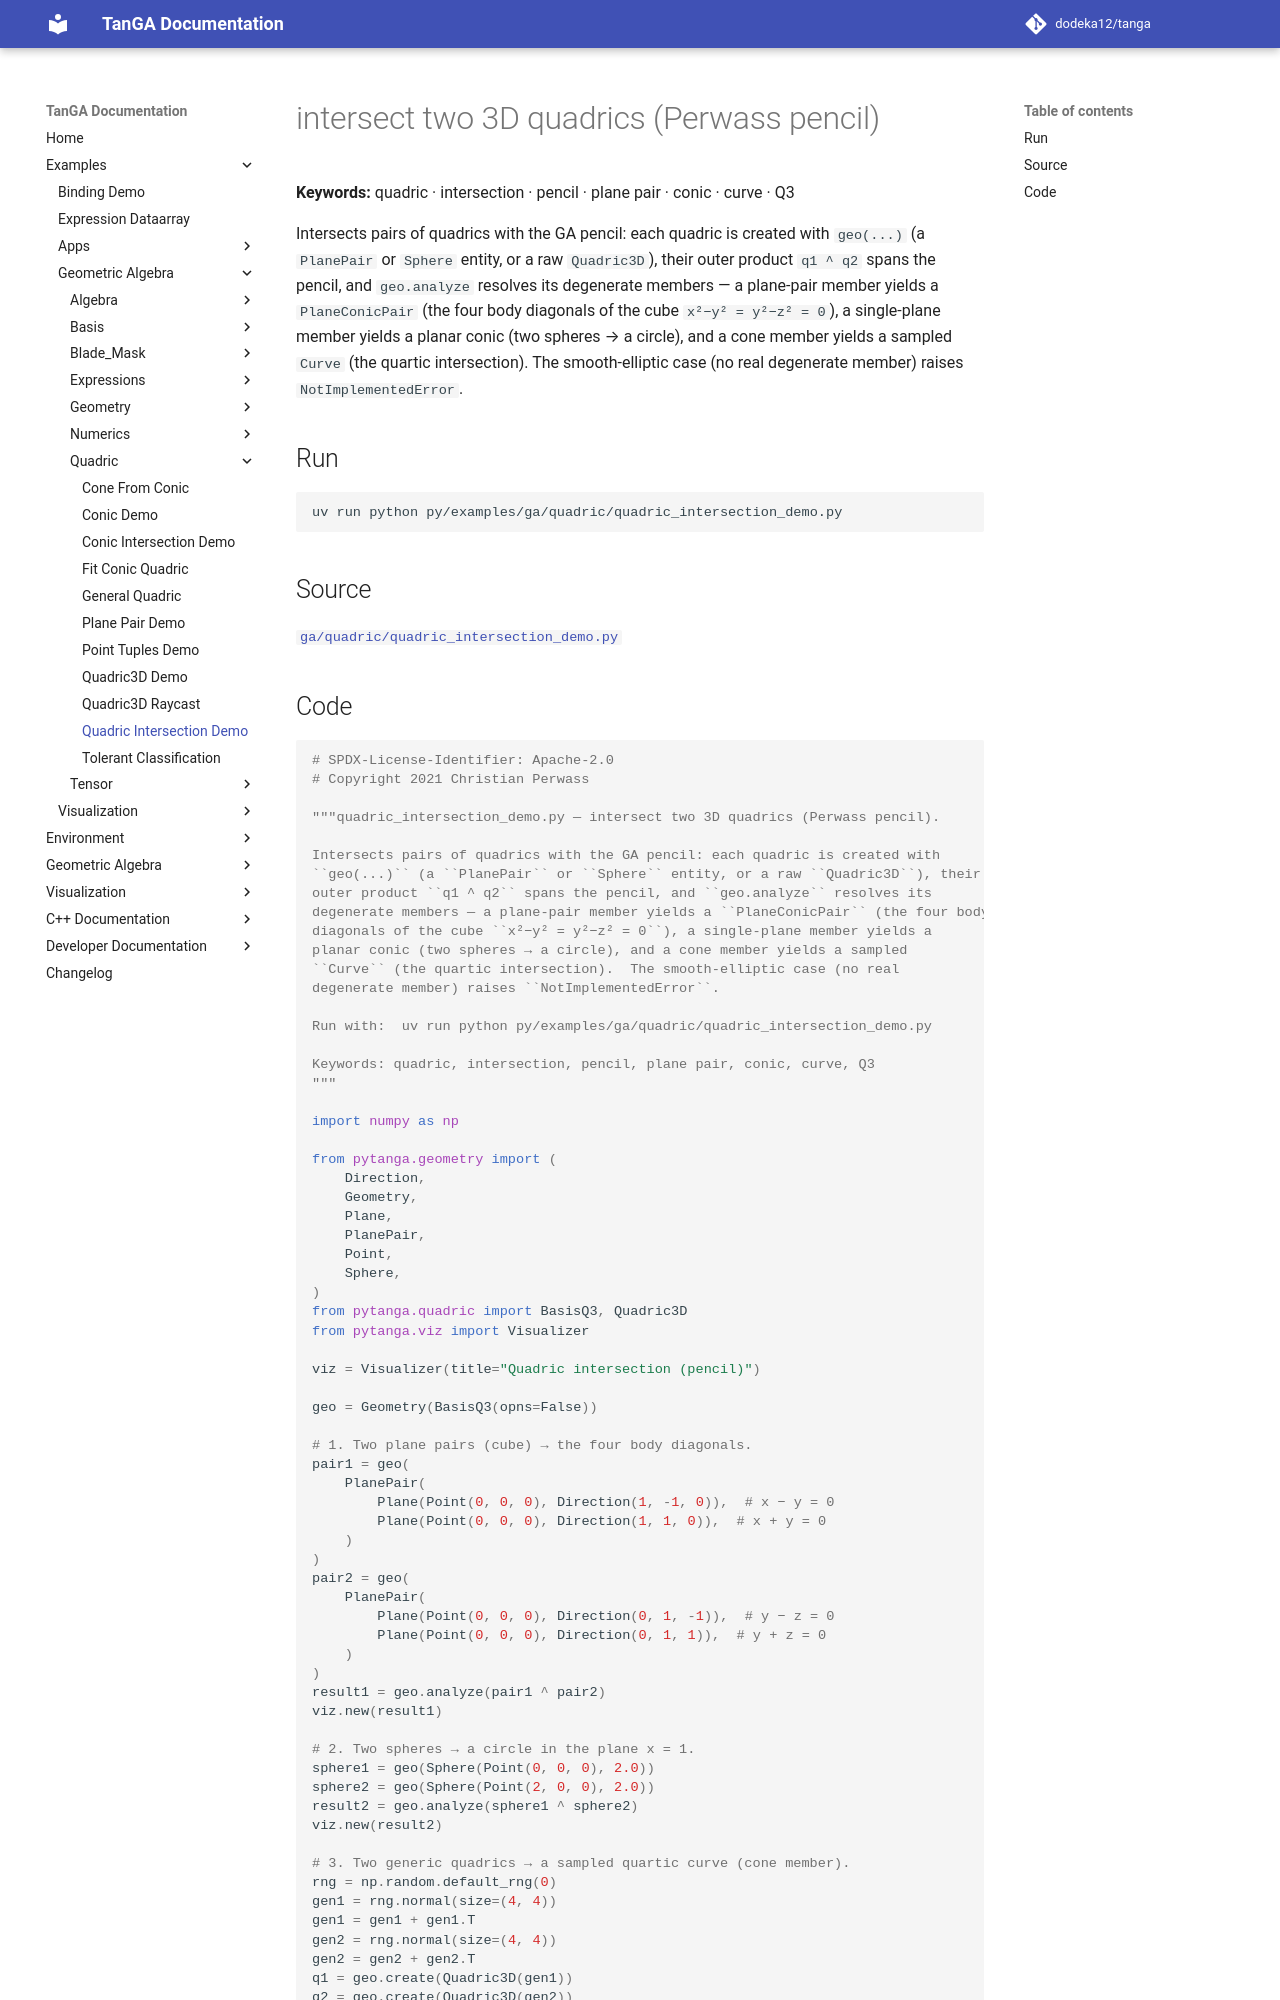

repository: dodeka12/tanga · page: v2.27.0-rc2/py/examples/ga/quadric/quadric_intersection_demo/index.html · generator: mkdocs

# intersect two 3D quadrics (Perwass pencil)

**Keywords:** quadric · intersection · pencil · plane pair · conic · curve · Q3

Intersects pairs of quadrics with the GA pencil: each quadric is created with
`geo(...)` (a `PlanePair` or `Sphere` entity, or a raw `Quadric3D`), their
outer product `q1 ^ q2` spans the pencil, and `geo.analyze` resolves its
degenerate members — a plane-pair member yields a `PlaneConicPair` (the four body
diagonals of the cube `x²−y² = y²−z² = 0`), a single-plane member yields a
planar conic (two spheres → a circle), and a cone member yields a sampled
`Curve` (the quartic intersection).  The smooth-elliptic case (no real
degenerate member) raises `NotImplementedError`.

## Run

```bash
uv run python py/examples/ga/quadric/quadric_intersection_demo.py
```

## Source

[`ga/quadric/quadric_intersection_demo.py`](https://github.com/dodeka12/tanga/blob/main/py/examples/ga/quadric/quadric_intersection_demo.py)
